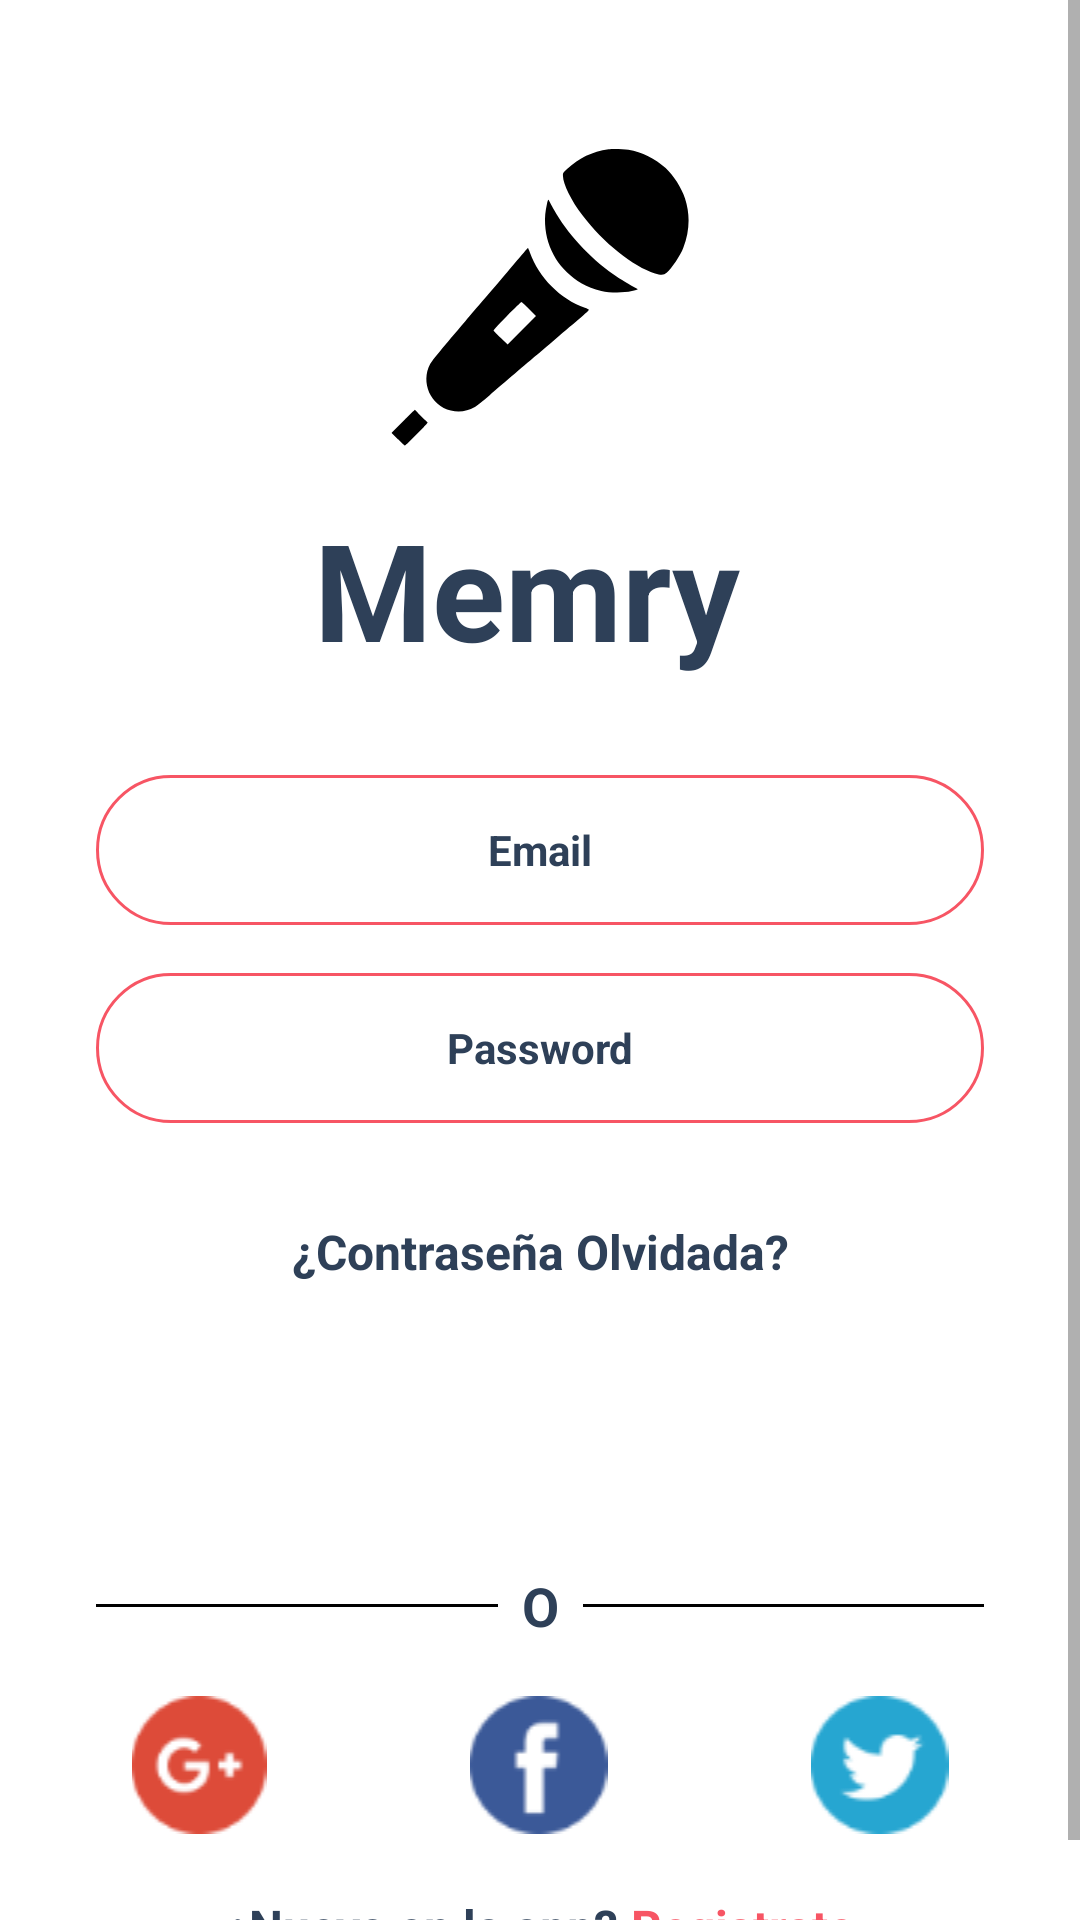

The Android layout XML behind this screen, and the referenced resources:
<!-- AndroidManifest.xml: application theme Theme.Memry -->
<!-- res/layout/activity_login.xml -->
<?xml version="1.0" encoding="utf-8"?>
<androidx.constraintlayout.widget.ConstraintLayout xmlns:android="http://schemas.android.com/apk/res/android"
    xmlns:app="http://schemas.android.com/apk/res-auto"
    xmlns:tools="http://schemas.android.com/tools"
    android:id="@+id/main"
    android:layout_width="match_parent"
    android:layout_height="match_parent"
    android:background="@color/white"
    tools:context=".ui.activities.LoginActivity">

    <ScrollView
        android:layout_width="match_parent"
        android:layout_height="match_parent">

        <LinearLayout
            android:layout_width="match_parent"
            android:layout_height="wrap_content"
            android:orientation="vertical" >

            <ImageView
                android:id="@+id/imageView4"
                android:layout_width="match_parent"
                android:layout_height="wrap_content"
                android:layout_marginTop="48dp"
                app:srcCompat="@drawable/logo"
                tools:srcCompat="@drawable/logo" />

            <LinearLayout
                android:layout_width="match_parent"
                android:layout_height="match_parent"
                android:gravity="center"
                android:layout_marginTop="16dp"
                android:orientation="horizontal">


                <TextView
                    android:id="@+id/textView3"
                    android:layout_width="wrap_content"
                    android:layout_height="wrap_content"
                    android:text="Memry"
                    android:layout_marginEnd="8dp"
                    android:textSize="45sp"
                    android:textStyle="bold"
                    android:textColor="@color/blue"
                    />

            </LinearLayout>

            <EditText
                android:id="@+id/userEdt"
                android:layout_width="match_parent"
                android:layout_height="50dp"
                android:layout_marginStart="32dp"
                android:layout_marginTop="32dp"
                android:layout_marginEnd="32dp"
                android:background="@drawable/edittext_background"
                android:ems="10"
                android:hint="Email"
                android:inputType="textEmailAddress"
                android:textAlignment="center"
                android:textColor="@color/blue"
                android:textColorHint="@color/blue"
                android:textSize="14sp"
                android:textStyle="bold"

                />

            <EditText
                android:id="@+id/passwrdEdt"
                android:layout_width="match_parent"
                android:layout_height="50dp"
                android:layout_marginStart="32dp"
                android:layout_marginTop="16dp"
                android:layout_marginEnd="32dp"
                android:background="@drawable/edittext_background"
                android:ems="10"
                android:hint="Password"
                android:inputType="textPassword"
                android:textAlignment="center"
                android:textColor="@color/blue"
                android:textColorHint="@color/blue"

                android:textSize="14sp"
                android:textStyle="bold"

                />

            <TextView
                android:id="@+id/forgotPassTxt"
                android:layout_width="match_parent"
                android:layout_height="wrap_content"
                android:text="¿Contraseña Olvidada?"
                android:layout_marginTop="32dp"
                android:textAlignment="center"
                android:textSize="16sp"
                android:textStyle="bold"
                android:textColor="@color/blue"

                />

            <androidx.appcompat.widget.AppCompatButton
                android:id="@+id/loginBtn"
                android:layout_width="match_parent"
                android:layout_height="wrap_content"
                android:text="Iniciar Sesión"
                android:background="@drawable/red_button_background"
                android:layout_margin="32dp"
                style="@android:style/Widget.Button"
                android:textColor="@color/white"
                android:textSize="16sp"
                android:textStyle="bold"
                />

            <LinearLayout
                android:layout_width="match_parent"
                android:layout_height="match_parent"
                android:layout_marginStart="32dp"
                android:layout_marginEnd="32dp"
                android:orientation="horizontal"
                android:translationY="-25sp">

                <View
                    android:id="@+id/view2"
                    android:layout_width="wrap_content"
                    android:layout_height="1dp"
                    android:layout_gravity="center_vertical"
                    android:layout_weight="1"
                    android:background="@color/black" />

                <TextView
                    android:id="@+id/textView6"
                    android:layout_width="wrap_content"
                    android:layout_height="wrap_content"
                    android:layout_margin="8dp"
                    android:text="O"
                    android:textSize="18sp"
                    android:textStyle="bold"
                    android:textColor="@color/blue"
                    />

                <View
                    android:id="@+id/view3"
                    android:layout_width="wrap_content"
                    android:layout_height="1dp"
                    android:layout_gravity="center_vertical"
                    android:layout_weight="1"
                    android:background="@color/black" />
            </LinearLayout>

            <LinearLayout
                android:layout_width="match_parent"
                android:layout_height="match_parent"
                android:layout_margin="10dp"
                android:orientation="horizontal"
                android:translationY="-25sp">

                <ImageView
                    android:id="@+id/google"
                    android:layout_width="wrap_content"
                    android:layout_height="wrap_content"
                    android:layout_weight="1"
                    app:srcCompat="@drawable/google"
                    tools:srcCompat="@drawable/google" />

                <ImageView
                    android:id="@+id/facebook"
                    android:layout_width="wrap_content"
                    android:layout_height="wrap_content"
                    android:layout_weight="1"
                    app:srcCompat="@drawable/facebook"
                    tools:srcCompat="@drawable/facebook" />

                <ImageView
                    android:id="@+id/twitter"
                    android:layout_width="wrap_content"
                    android:layout_height="wrap_content"
                    android:layout_weight="1"
                    app:srcCompat="@drawable/twitter"
                    tools:srcCompat="@drawable/twitter" />
            </LinearLayout>

            <LinearLayout
                android:layout_width="match_parent"
                android:layout_height="match_parent"
                android:gravity="center"
                android:orientation="horizontal"
                android:translationY="-15sp">

                <TextView
                    android:id="@+id/textView7"
                    android:layout_width="wrap_content"
                    android:layout_height="wrap_content"
                    android:text="¿Nuevo en la app?"
                    android:textColor="@color/blue"
                    android:textSize="16sp"
                    android:textStyle="bold"

                    />

                <TextView
                    android:id="@+id/txt_register"
                    android:layout_width="wrap_content"
                    android:layout_height="wrap_content"
                    android:text=" Registrate"
                    android:textColor="@color/red"
                    android:textSize="16sp"
                    android:textStyle="bold"

                    />
            </LinearLayout>
        </LinearLayout>
    </ScrollView>
</androidx.constraintlayout.widget.ConstraintLayout>
<!-- resources referenced by this layout -->
<resources>
  <color name="black">#FF000000</color>
  <color name="blue">#2E4058</color>
  <color name="red">#F75564</color>
  <color name="white">#FFFFFFFF</color>
  <!-- drawable edittext_background (drawable) -->
  <?xml version="1.0" encoding="utf-8"?>
  <selector xmlns:android="http://schemas.android.com/apk/res/android">
      <item>
          <shape android:shape="rectangle">
              <stroke
                  android:color="@color/red" android:width="1dp">
  
              </stroke>
              <corners
                  android:radius="100dp">
              </corners>
          </shape>
  
      </item>
  </selector>
  <!-- drawable facebook: png bitmap (drawable, 1378 bytes) -->
  <!-- drawable google: png bitmap (drawable, 1755 bytes) -->
  <!-- drawable logo: vector/xml drawable (drawable, 2030 chars, omitted) -->
  <!-- drawable twitter: png bitmap (drawable, 1645 bytes) -->
  <style name="Theme.Memry" parent="Base.Theme.Memry" />
  <style name="Base.Theme.Memry" parent="Theme.MaterialComponents.DayNight.NoActionBar">
          <item name="colorPrimary">@color/black</item>
          <item name="android:navigationBarColor">@android:color/transparent</item>
      </style>
</resources>
